6-way image classification set "traffic_sign_dataset_clase" from GitHub (farisea/my_rUBot_mecanum); label vocabulary: forbidden, give way, left, nothing, right, stop.

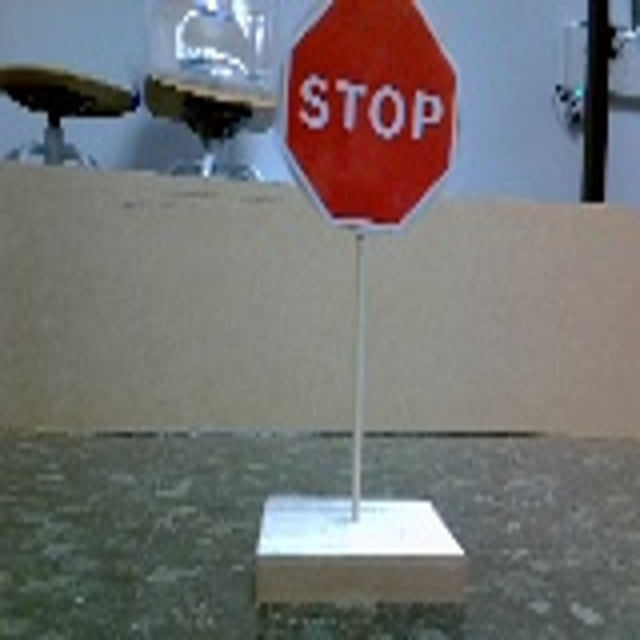
Label: stop

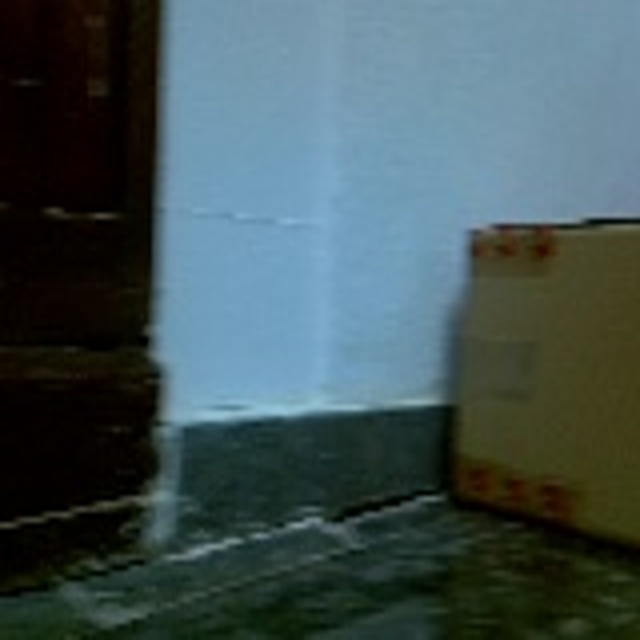
Label: nothing

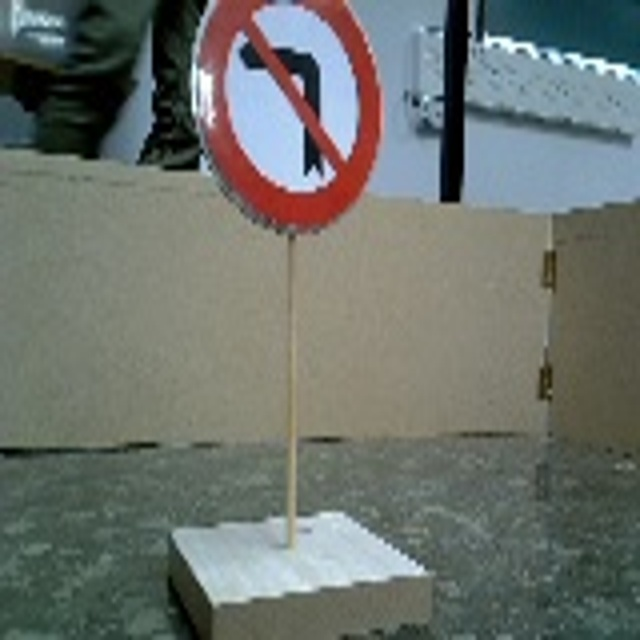
Label: right

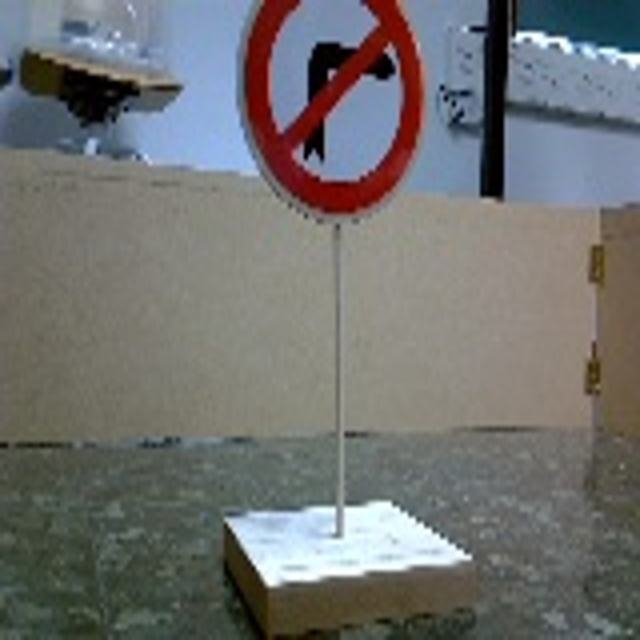
Label: left

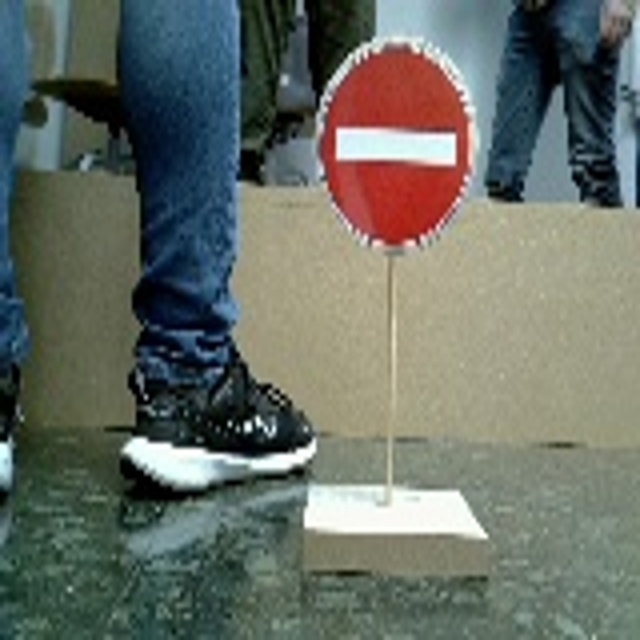
Label: forbidden

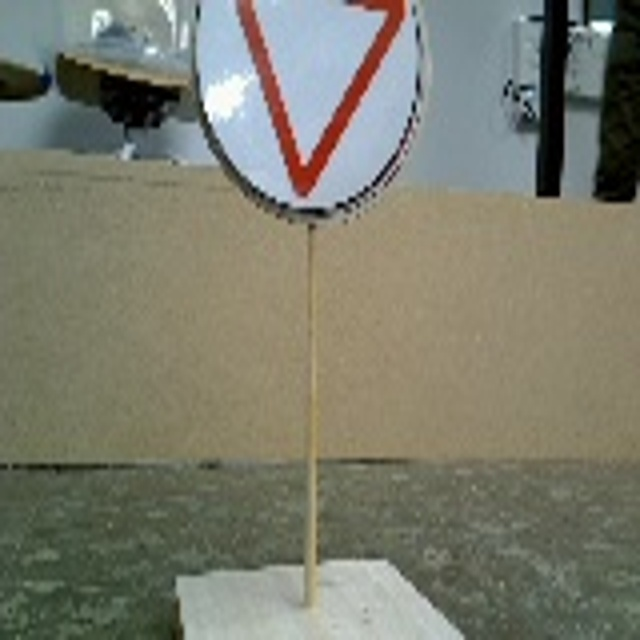
Label: give way
